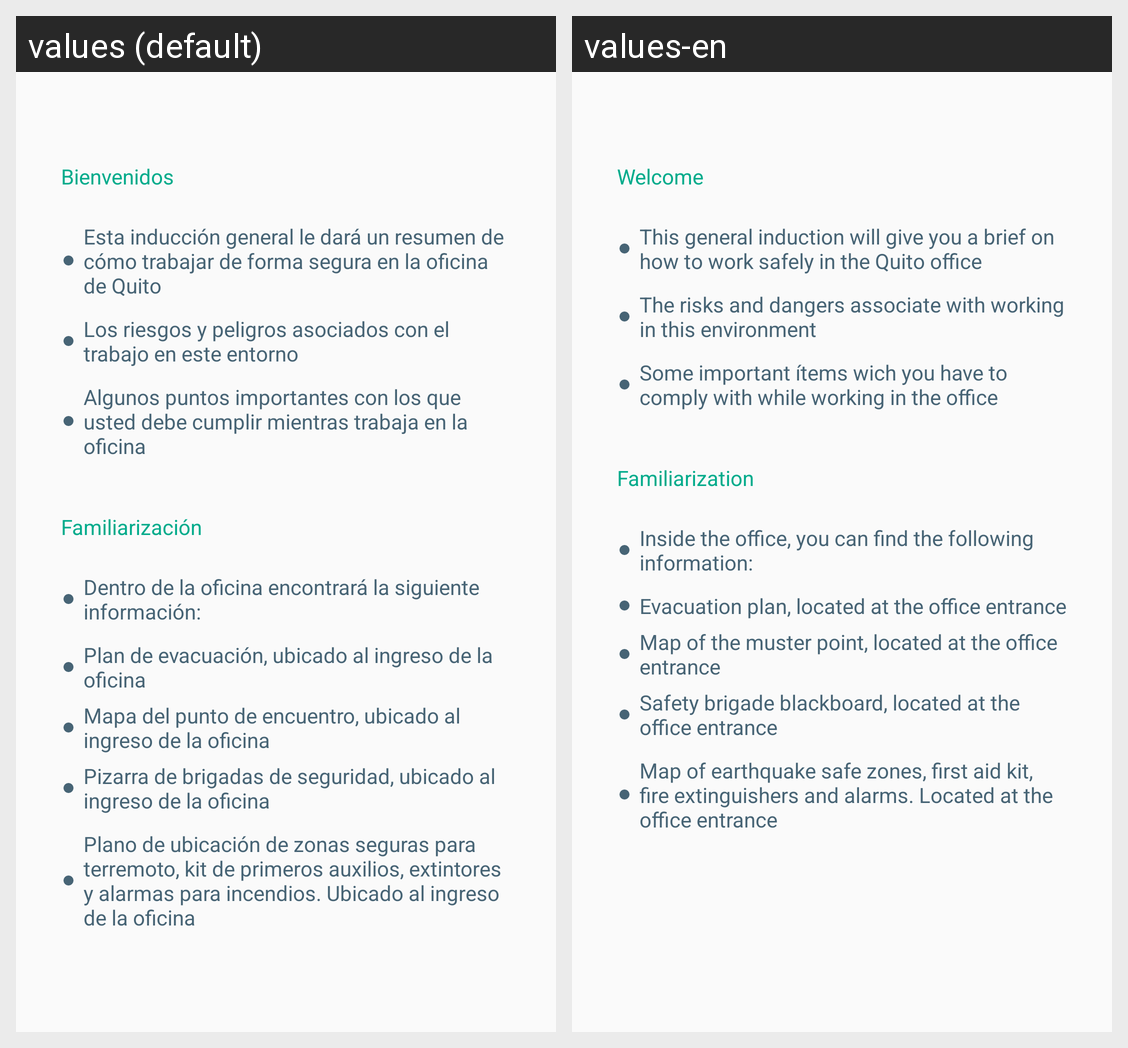

Here is an Android app screen in its default locale and in the app's own translations. Write out the translated-string differences for the strings that appear on this screen.
Android screen res/layout/fragment_presentation_1.xml rendered under 2 locales, left to right: values (default), values-en. Device: Nexus 5 (rendered at 1080×1920; each locale shown at half size, 540×960, under a caption strip naming it); theme AppTheme.
Strings drawn on this screen, with the default value and each locale's value (text and hints the layout hard-codes, and strings that could not be matched under every locale, appear in the picture but are not listed):

presentation_1_1
  values: Bienvenidos
  values-en: Welcome

presentation_1_2
  values: Esta inducción general le dará un resumen de cómo trabajar de forma segura en la oficina de Quito
  values-en: This general induction will give you a brief on how to work safely in the Quito office

presentation_1_3
  values: Los riesgos y peligros asociados con el trabajo en este entorno
  values-en: The risks and dangers associate with working in this environment

presentation_1_4
  values: Algunos puntos importantes con los que usted debe cumplir mientras trabaja en la oficina
  values-en: Some important ítems wich you have to comply with while working in the office

presentation_1_5
  values: Familiarización
  values-en: Familiarization

presentation_1_6
  values: Dentro de la oficina encontrará la siguiente información:
  values-en: Inside the office, you can find the following information:

presentation_1_7
  values: Plan de evacuación, ubicado al ingreso de la oficina
  values-en: Evacuation plan, located at the office entrance

presentation_1_8
  values: Mapa del punto de encuentro, ubicado al ingreso de la oficina
  values-en: Map of the muster point, located at the office entrance

presentation_1_9
  values: Pizarra de brigadas de seguridad, ubicado al ingreso de la oficina
  values-en: Safety brigade blackboard, located at the office entrance

presentation_1_10
  values: Plano de ubicación de zonas seguras para terremoto, kit de primeros auxilios, extintores y alarmas para incendios. Ubicado al ingreso de la oficina
  values-en: Map of earthquake safe zones, first aid kit, fire extinguishers and alarms. Located at the office entrance
